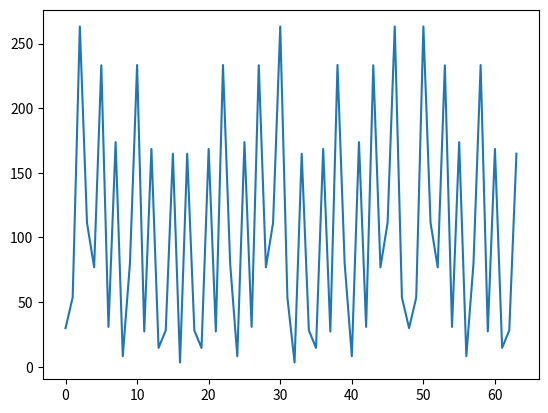

Reproduce this figure in Python.
import random
import math
import matplotlib.pyplot as plt
import numpy as np

from copy import copy
from datetime import datetime

harmNumber = 14
dotNumber = 64
omegaMax = 2500
omegaInterval = omegaMax / harmNumber

# ampl = random.randint(1, 10)
ampls = []
for i in range(harmNumber):
    ampls.append(random.randint(1, 10))

# phase = 0
phases = []
for i in range(harmNumber):
    phases.append(random.uniform(0, math.pi))

mainX = []
for i in range(dotNumber):
    currentX = 0
    for j in range(harmNumber):
        currentX += ampls[j] * math.sin(omegaInterval * (j + 1) * i + phases[j])
    mainX.append(currentX)

fft_dot_number = dotNumber // 2

x_real_first = [0 for i in range(fft_dot_number)]
x_real_second = [0 for i in range(fft_dot_number)]
x_imag_first = [0 for i in range(fft_dot_number)]
x_imag_second = [0 for i in range(fft_dot_number)]
x_real = [0 for i in range(dotNumber)]
x_imag = [0 for i in range(dotNumber)]

general_x = [0 for i in range(dotNumber)]

wpm_cos = 0
wpm_sin = 0

wpn_cos = 0
wpn_sin = 0

fft_mainX = copy(mainX)

start = datetime.now()

for i in range(fft_dot_number):
    for j in range(fft_dot_number):
        wpm_cos = math.cos(4 * math.pi * i * j / fft_dot_number)
        wpm_sin = math.sin(4 * math.pi * i * j / fft_dot_number)
        x_real_first[i] += fft_mainX[2 * j + 1] * wpm_cos
        x_imag_first[i] += fft_mainX[2 * j + 1] * wpm_sin
        x_real_second[i] += fft_mainX[2 * j] * wpm_cos
        x_imag_second[i] += fft_mainX[2 * j] * wpm_sin

    wpn_cos = math.cos(2 * math.pi * i / fft_dot_number)
    wpn_sin = math.sin(2 * math.pi * i / fft_dot_number)

    x_real[i] = x_real_second[i] + x_real_first[i] * wpn_cos - x_imag_first[i] * wpn_sin
    x_imag[i] = x_imag_second[i] + x_imag_first[i] * wpn_cos + x_real_first[i] * wpn_sin

    x_real[i + fft_dot_number] = x_real_second[i] - (x_real_first[i] * wpn_cos - x_imag_first[i] * wpn_sin)
    x_imag[i + fft_dot_number] = x_imag_second[i] - (x_imag_first[i] * wpn_cos + x_real_first[i] * wpn_sin)

    general_x[i] = math.sqrt((x_real[i]) ** 2 + (x_imag[i]) ** 2)
    general_x[i + fft_dot_number] = math.sqrt((x_real[i + fft_dot_number]) ** 2 + (x_imag[i + fft_dot_number]) ** 2)

# for_fft_schema = [[0 for i in range(dotNumber)]for j in range(dotNumber)]

finish = datetime.now()
alg_time = finish - start
print(alg_time)

print(general_x)
plt.plot(general_x)
plt.show()
